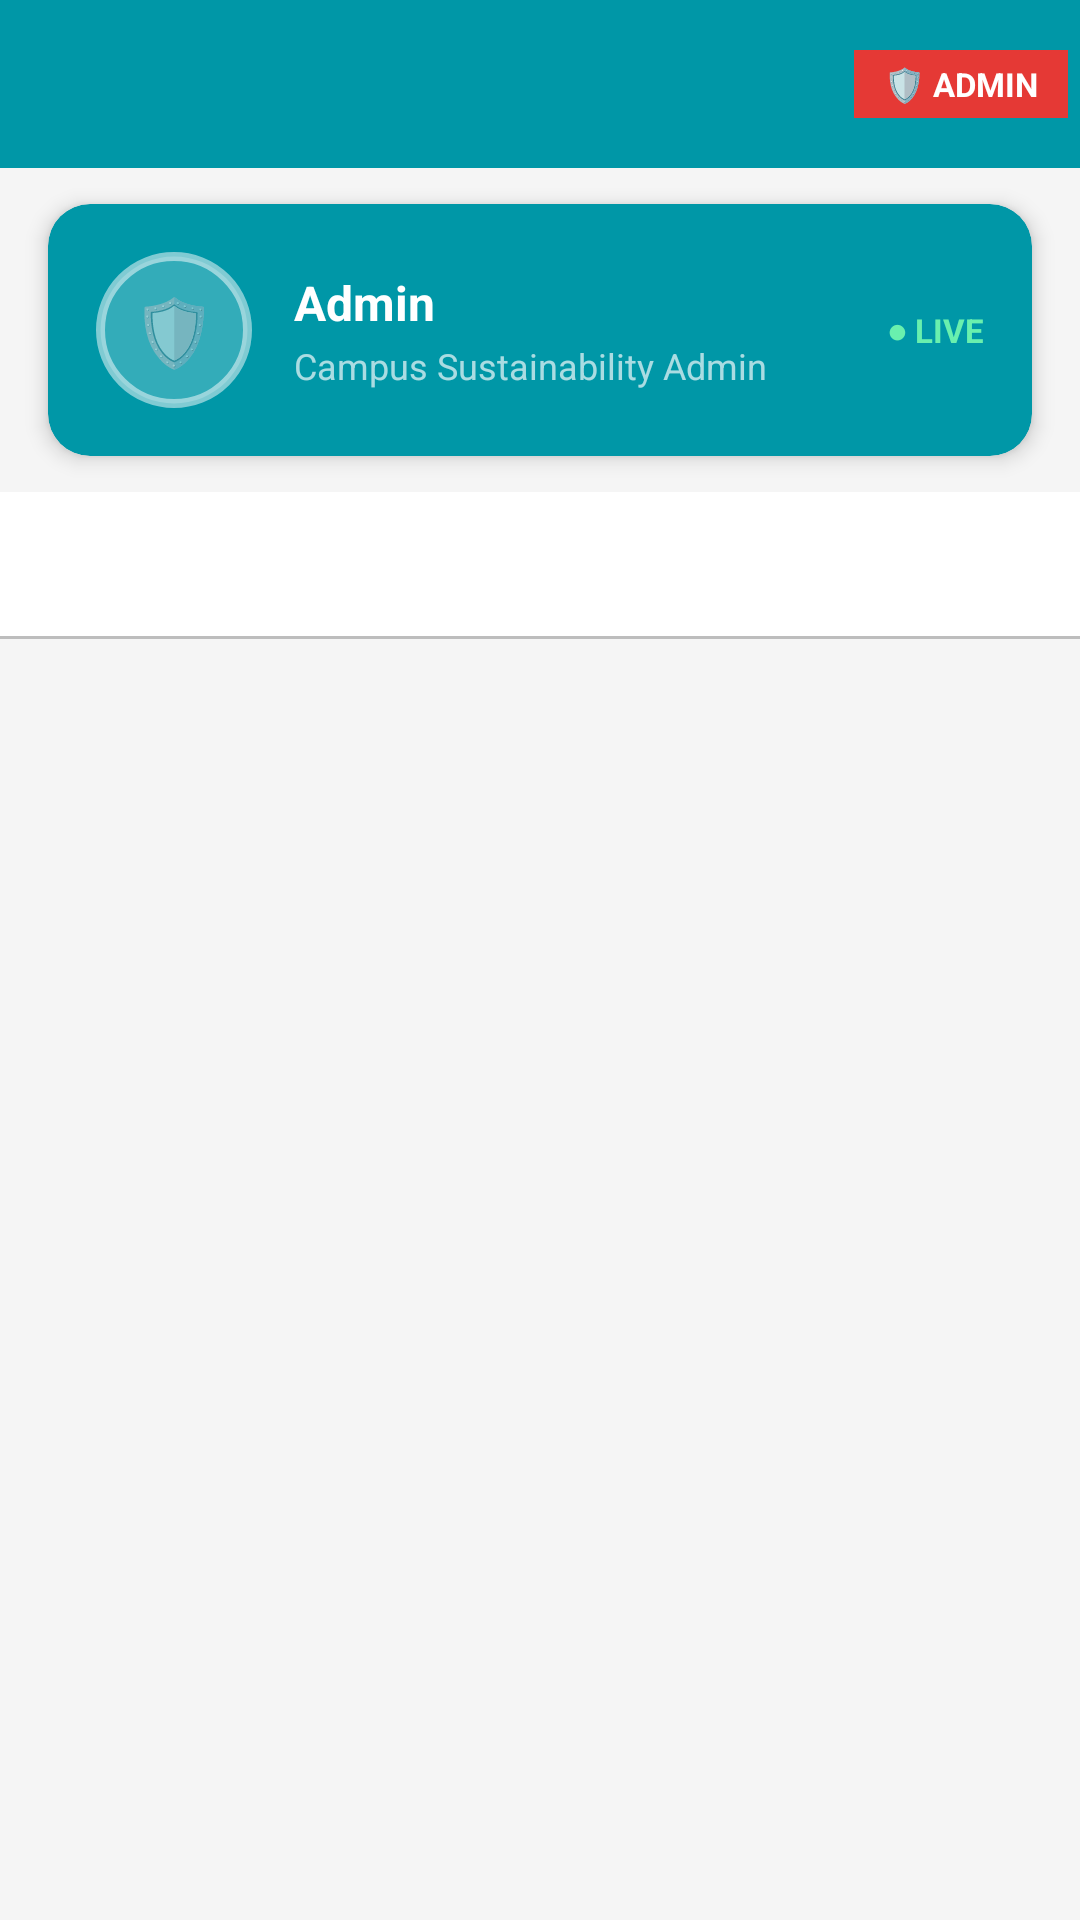

Android layout source for this screen:
<!-- AndroidManifest.xml: application theme Theme.EcoLums -->
<!-- res/layout/activity_admin_dashboard.xml -->
<?xml version="1.0" encoding="utf-8"?>
<LinearLayout xmlns:android="http://schemas.android.com/apk/res/android"
    xmlns:app="http://schemas.android.com/apk/res-auto"
    android:layout_width="match_parent"
    android:layout_height="match_parent"
    android:orientation="vertical"
    android:background="@color/background_light">

    
    <androidx.appcompat.widget.Toolbar
        android:id="@+id/toolbar_admin"
        android:layout_width="match_parent"
        android:layout_height="?attr/actionBarSize"
        android:background="@color/teal_dark"
        app:titleTextColor="@color/white"
        app:navigationIcon="@drawable/ic_arrow_back"
        app:navigationIconTint="@color/white">

        <TextView
            android:layout_width="wrap_content"
            android:layout_height="wrap_content"
            android:layout_gravity="end"
            android:layout_marginEnd="4dp"
            android:text="🛡 ADMIN"
            android:textColor="@color/white"
            android:textSize="11sp"
            android:textStyle="bold"
            android:background="@color/admin_badge"
            android:paddingHorizontal="10dp"
            android:paddingVertical="4dp" />

    </androidx.appcompat.widget.Toolbar>

    
    <androidx.cardview.widget.CardView
        android:layout_width="match_parent"
        android:layout_height="wrap_content"
        android:layout_marginHorizontal="16dp"
        android:layout_marginTop="12dp"
        android:layout_marginBottom="4dp"
        app:cardCornerRadius="14dp"
        app:cardElevation="4dp"
        app:cardBackgroundColor="@color/teal_dark">

        <LinearLayout
            android:layout_width="match_parent"
            android:layout_height="wrap_content"
            android:orientation="horizontal"
            android:gravity="center_vertical"
            android:padding="16dp">

            
            <FrameLayout
                android:layout_width="52dp"
                android:layout_height="52dp"
                android:background="@drawable/bg_circle_score">

                <TextView
                    android:layout_width="match_parent"
                    android:layout_height="match_parent"
                    android:gravity="center"
                    android:text="🛡"
                    android:textSize="22sp" />

            </FrameLayout>

            
            <LinearLayout
                android:layout_width="0dp"
                android:layout_height="wrap_content"
                android:layout_weight="1"
                android:orientation="vertical"
                android:paddingStart="14dp">

                <TextView
                    android:id="@+id/tv_admin_name"
                    android:layout_width="wrap_content"
                    android:layout_height="wrap_content"
                    android:text="Admin"
                    android:textColor="@color/white"
                    android:textSize="16sp"
                    android:textStyle="bold" />

                <TextView
                    android:layout_width="wrap_content"
                    android:layout_height="wrap_content"
                    android:layout_marginTop="2dp"
                    android:text="Campus Sustainability Admin"
                    android:textColor="#AAFFFFFF"
                    android:textSize="12sp" />

            </LinearLayout>

            
            <TextView
                android:layout_width="wrap_content"
                android:layout_height="wrap_content"
                android:text="● LIVE"
                android:textColor="#69F0AE"
                android:textSize="11sp"
                android:textStyle="bold" />

        </LinearLayout>
    </androidx.cardview.widget.CardView>

    
    <com.google.android.material.tabs.TabLayout
        android:id="@+id/tab_layout"
        android:layout_width="match_parent"
        android:layout_height="48dp"
        android:layout_marginTop="8dp"
        android:background="@color/white"
        app:tabTextColor="@color/text_secondary"
        app:tabSelectedTextColor="@color/teal_primary"
        app:tabIndicatorColor="@color/teal_primary"
        app:tabIndicatorHeight="3dp"
        app:tabMode="scrollable"
        app:tabGravity="fill"
        app:tabPaddingStart="4dp"
        app:tabPaddingEnd="4dp" />

    
    <View
        android:layout_width="match_parent"
        android:layout_height="1dp"
        android:background="@color/text_hint" />

    
    <androidx.viewpager2.widget.ViewPager2
        android:id="@+id/view_pager"
        android:layout_width="match_parent"
        android:layout_height="0dp"
        android:layout_weight="1" />

</LinearLayout>
<!-- resources referenced by this layout -->
<resources>
  <color name="admin_badge">#E53935</color>
  <color name="background_light">#F5F5F5</color>
  <color name="teal_dark">#0097A7</color>
  <color name="teal_primary">#00BCD4</color>
  <color name="text_hint">#BDBDBD</color>
  <color name="text_secondary">#757575</color>
  <color name="white">#FFFFFF</color>
  <!-- drawable bg_circle_score (drawable) -->
  <?xml version="1.0" encoding="utf-8"?>
  <shape xmlns:android="http://schemas.android.com/apk/res/android"
      android:shape="oval">
      <solid android:color="#33FFFFFF" />
      <stroke
          android:width="3dp"
          android:color="#80FFFFFF" />
  </shape>
  <style name="Theme.EcoLums" parent="Theme.MaterialComponents.Light.NoActionBar">
          <item name="colorPrimary">@color/teal_primary</item>
          <item name="colorPrimaryDark">@color/teal_dark</item>
          <item name="colorAccent">@color/green_accent</item>
          <item name="android:windowBackground">@color/white</item>
          <item name="android:statusBarColor">@color/teal_primary</item>
      </style>
  <color name="green_accent">#00E676</color>
</resources>
